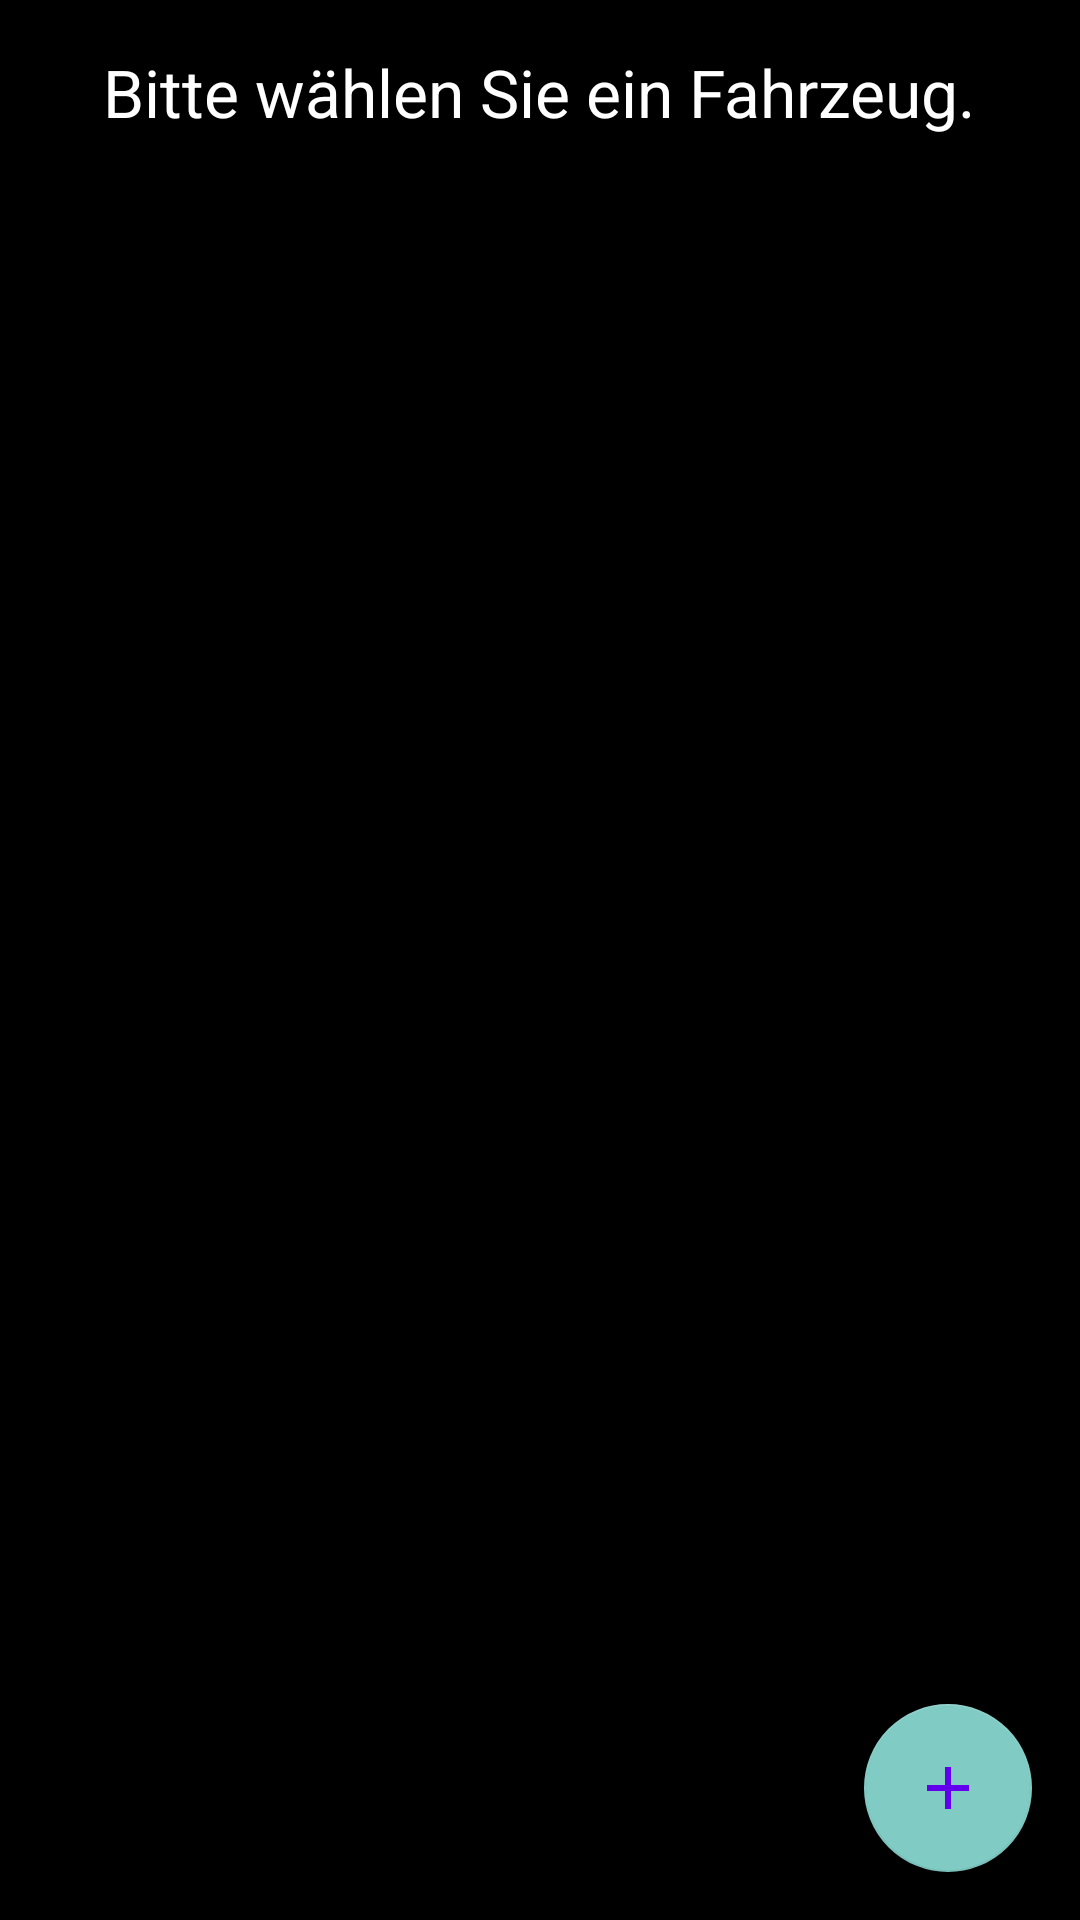

Reconstruct the res/layout file that produces this screen, plus the resources it refers to.
<!-- AndroidManifest.xml: application theme NewAppTheme -->
<!-- res/layout/chose_vehicle_fragment_layout.xml -->
<?xml version="1.0" encoding="utf-8"?>
<android.support.design.widget.CoordinatorLayout
    xmlns:android="http://schemas.android.com/apk/res/android"
    xmlns:tools="http://schemas.android.com/tools"
    android:layout_width="match_parent"
    android:layout_height="match_parent"
    android:paddingBottom="@dimen/activity_vertical_margin"
    android:paddingLeft="@dimen/activity_horizontal_margin"
    android:paddingRight="@dimen/activity_horizontal_margin"
    android:paddingTop="@dimen/activity_vertical_margin"
    android:id="@+id/choseVehicleFragmentLayoutCoordinatorLayout"
    tools:context=".activitys.MainActivity">

    <LinearLayout
        android:layout_width="match_parent"
        android:layout_height="wrap_content"
        android:orientation="vertical"
        android:gravity="center">
        <TextView
            android:layout_width="wrap_content"
            android:layout_height="wrap_content"
            android:textAppearance="?android:attr/textAppearanceLarge"
            android:text="@string/mehrere_fahrzeuge_chose_one"
            android:id="@+id/choseVehicleFragmentLayoutTextView"
            android:paddingBottom="16dp" />

        <EditText
            android:layout_width="match_parent"
            android:layout_height="wrap_content"
            android:id="@+id/choseVehicleFragmentLayoutEditTextVehicleSearch"
            android:hint="@string/fahrzeugSuchen"
            android:visibility="gone"
            android:maxLines="1"
            android:imeOptions="actionSearch"
            android:inputType="text"
            android:singleLine="true"
            android:focusableInTouchMode="true" />

        <android.support.v7.widget.RecyclerView
            android:layout_width="match_parent"
            android:layout_height="wrap_content"
            android:scrollbars="vertical"
            android:focusable="true"
            android:id="@+id/choseVehicleFragmentLayoutRecyclerView" />
    </LinearLayout>

    <android.support.design.widget.FloatingActionButton
        android:layout_width="wrap_content"
        android:layout_height="wrap_content"
        android:layout_gravity="bottom|end"
        android:src="@drawable/ic_add"
        android:clickable="true"
        android:id="@+id/choseVehicleFragmentLayoutFloatingButton" />
</android.support.design.widget.CoordinatorLayout>
<!-- resources referenced by this layout -->
<resources>
  <dimen name="activity_horizontal_margin">16dp</dimen>
  <dimen name="activity_vertical_margin">16dp</dimen>
  <!-- drawable ic_add (drawable) -->
  <vector xmlns:android="http://schemas.android.com/apk/res/android"
      android:height="24dp"
      android:width="24dp"
      android:viewportWidth="24"
      android:viewportHeight="24">
      <path android:fillColor="@color/colorPrimary"
          android:pathData="M19,13H13V19H11V13H5V11H11V5H13V11H19V13Z" />
  </vector>
  <string name="fahrzeugSuchen">Fahrzeug suchen</string>
  <string name="mehrere_fahrzeuge_chose_one">Bitte wählen Sie ein Fahrzeug.</string>
  <style name="NewAppTheme" parent="Theme.AppCompat">
          <item name="android:windowBackground">@android:color/background_dark</item>
      </style>
  <!-- not gathered from this repository: default colours our renderer supplied (Android Studio template values) -->
  <color name="colorPrimary">#FF6200EE</color>
</resources>
